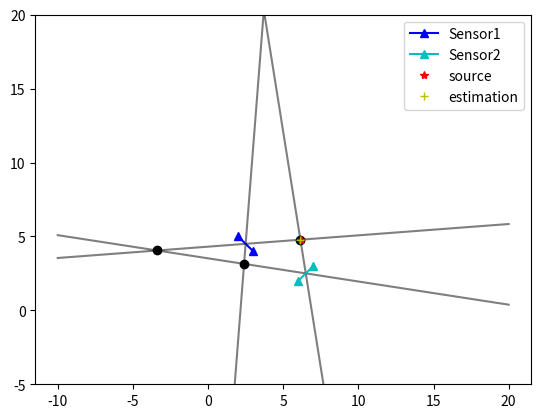

This chart was generated by the following Python code:
import numpy as np
import matplotlib.pyplot as plt

class Point:
    def __init__(self, x, y ,source=False):
        self.x = x
        self.y = y
        self.source = source
        self.toa = 0 if self.source==True else dist(self, S)/c
     

class Device:
    def __init__(self, ma, mb):
        self.A1 = ma if ma.toa < mb.toa else mb
        self.A2 = mb if ma.toa < mb.toa else ma
        self.centre = Point((self.A1.x + self.A2.x)/2, (self.A1.y + self.A2.y)/2, (self.A1.toa + self.A2.toa)/2)
        self.tdoa = (self.A2.toa - self.A1.toa)
        if self.A1.y - self.A2.y != 0:  #A expliquer
            self.signeBeta = (self.A1.y - self.A2.y)/np.abs(self.A1.y - self.A2.y) 
        else:
            self.signeBeta = 0

def dist(A1, A2):
    return np.sqrt((A1.x - A2.x)**2 + (A1.y - A2.y)**2)

def get_alpha(S1):
    # Entry : class Device
    # Return : angle alpha between the Device and the source
    alpha = np.arccos(c*S1.tdoa/dist(S1.A1, S1.A2))
    return alpha

def get_beta(S1):
    beta = np.arctan((S1.A1.y - S1.A2.y)/(S1.A1.x - S1.A2.x))
    beta = beta + S1.signeBeta*np.pi if S1.A1.x - S1.A2.x < 0 else beta
    return beta

def dt_inter(S1,S2,X,Y):
    dt = np.abs(dist(S2.centre, Point(X, Y)) - dist(S1.centre, Point(X, Y)))/c
    return dt


S = Point(6.2, 4.75, source=True)            #Position of the source   
T = 20                                       #Temperature
c = 20.05 * np.sqrt(T + 273.15)              #Speed of sound

if __name__ == "__main__":

#DEFINITIONS OF POSITIONS OF THE PHYSICAL DATA OF THE PROBLEM  

    #Position of the Device 1
    A1 = Point(3, 4)  
    A2 = Point(2, 5)
    S1 = Device(A1, A2)
    
    #Position of the Device 2
    B1 = Point(6, 2)
    B2 = Point(7, 3)
    S2 = Device(B1, B2)
    
    #List of sensors (Useful for generalization to N Device)
    listSn=[S1,S2]
    
    #Delay of TOAs between both Device centers 
    dt = np.abs(S2.centre.toa - S1.centre.toa)  

#COMPUTING OF ALL THE PROBABLE SOLUTIONS
    #Computing of angle alpha between the Device and the source   
    listAlpha = [get_alpha(n) for n in listSn]
   
    #Computing of angle alpha between the Device and the X-axis  
    listBeta = [get_beta(n) for n in listSn]
    
    #Computing of linear functions with alpha and -alpha (to improve for N sensors)    
    #Computing of a for all combinaison of +-Alpha and Beta
    a=[]
    for i in range(len(listAlpha)):
        a.append(np.tan(listAlpha[i]+listBeta[i]))
    for i in range(len(listAlpha)):
        a.append(np.tan(-listAlpha[i]+listBeta[i]))
    
    #Computing of a for all a        
    b=[]
    n=0
    while n < len(a):
        for i in range(len(listSn)):
            b.append(listSn[i].centre.y - a[n]*listSn[i].centre.x)
            n += 1
            
    #Computing of the 4 intersections
    #Computing of the X-coordinate of the intersection (to improve for N sensors)
    Xinter = [(b[1] - b[0])/(a[0] - a[1]),
              (b[3] - b[0])/(a[0] - a[3]),
              (b[3] - b[2])/(a[2] - a[3]),
              (b[1] - b[2])/(a[2] - a[1])]
    
    #Computing of the Y-coordinate of the intersection (to improve for N sensors)
    Yinter = [a[0]*Xinter[0] + b[0],
              a[0]*Xinter[1] + b[0],
              a[2]*Xinter[2] + b[2],
              a[2]*Xinter[3] + b[2]]
    
#SELECT THE RIGHT SOLUTION
    #Computing all the delay from each intersection to the center of each Device
    dt_Inter=[]
    for n in range(len(Xinter)):
        dt_Inter.append(dt_inter(S1,S2,Xinter[n],Yinter[n]))
        
    #Select the position in the dt_list with minimum delay between dt and dt_Inter
    inter = [i for i in range(len(dt_Inter)) if np.abs(dt - dt_Inter[i]) == min([np.abs(dt - dt_Inter[j]) for j in range(4)])][0]
 
#PRINTING OF THE FINAL SOLUTION
    #Print the final solution
    A, B = Xinter[inter], Yinter[inter]
    print('position estimée de la source: ({:.3f}, {:.3f})'.format(A, B))

    x = np.linspace(-10, 20, 1000)
    plt.figure()
    #plt.plot(x, a[inter]*x + b[inter])
    for g in range(4):
        plt.plot(x, a[g]*x+b[g], 'k', alpha=0.5)
        plt.plot(Xinter[g], Yinter[g], 'ok')
    plt.plot([A1.x, A2.x], [A1.y, A2.y], '^-b', label='Sensor1')
    plt.plot([B1.x, B2.x], [B1.y, B2.y], '^-c', label='Sensor2')
    plt.plot(S.x, S.y, 'r*', label='source')
    plt.plot(A, B, '+y', label='estimation')
    plt.ylim(-5, 20)
    plt.legend()
    plt.show()
